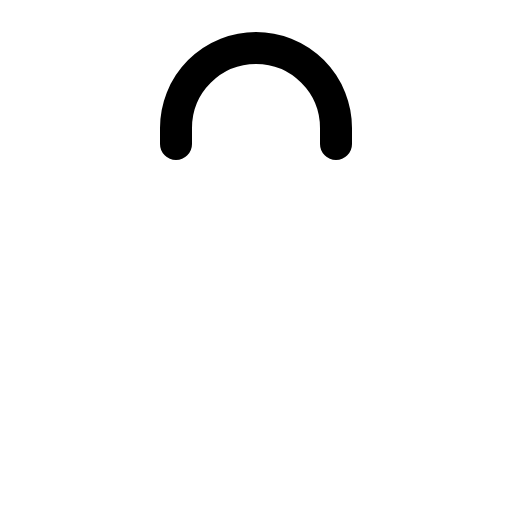
t = 0.00 s
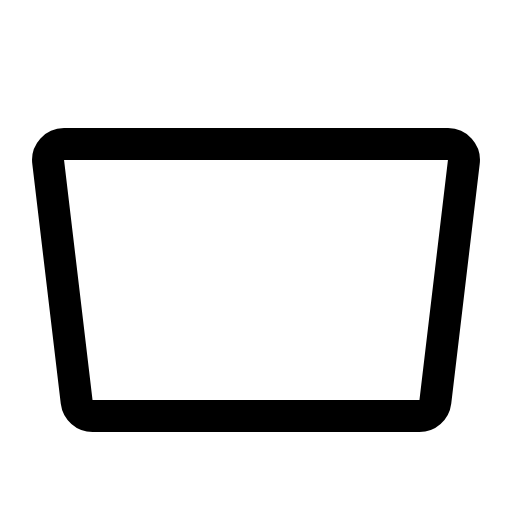
t = 0.30 s
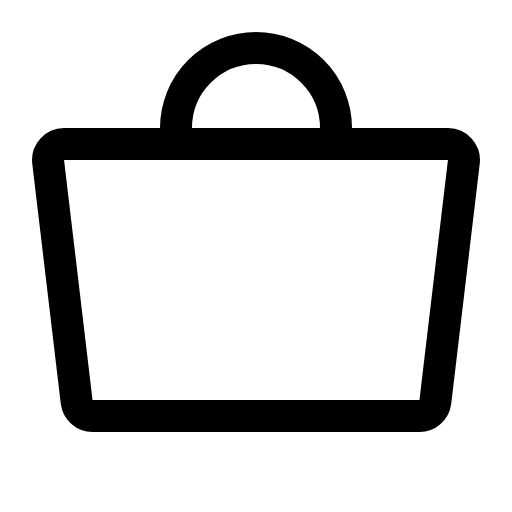
t = 0.68 s
t = 1.05 s: frame unchanged from t = 0.68 s, image omitted
t = 1.43 s: frame unchanged from t = 0.68 s, image omitted

The animated SVG that drew these frames (rendered in a browser with its animation timeline set to each time). Animation: 1 CSS @keyframes rule; one cycle of 1.80 s, repeats indefinitely.

<svg xmlns="http://www.w3.org/2000/svg" viewBox="0 0 256 256">
  <style>
    .draw-line {
      stroke-dasharray: 2000;
      stroke-dashoffset: 0;
    }
    svg:hover .draw-line {
      animation: phosphor-draw-in 1.5s ease-in-out infinite;
    }
    @keyframes phosphor-draw-in {
      0%   { stroke-dashoffset: 2000; }
      100% { stroke-dashoffset: 0; }
    }
  </style><rect width="256" height="256" fill="none"/><path d="M209.67,208H46.33a8.06,8.06,0,0,1-8-7.07l-14.25-120a8,8,0,0,1,8-8.93H223.92a8,8,0,0,1,8,8.93l-14.25,120A8.06,8.06,0,0,1,209.67,208Z" fill="none" stroke="currentColor" stroke-linecap="round" stroke-linejoin="round" stroke-width="16" class="draw-line" pathLength="1" style="animation-delay: 0s"/><path d="M88,72V64a40,40,0,0,1,80,0v8" fill="none" stroke="currentColor" stroke-linecap="round" stroke-linejoin="round" stroke-width="16" class="draw-line" pathLength="1" style="animation-delay: 0.3s"/></svg>
